Run: headless pygame with SDL's dummy video driver; simulated clock (each Clock.tick advances the game by its frame time, no real sleeping); random seed 0; keys injected as events and as key.get_pressed() state; no mouse input.
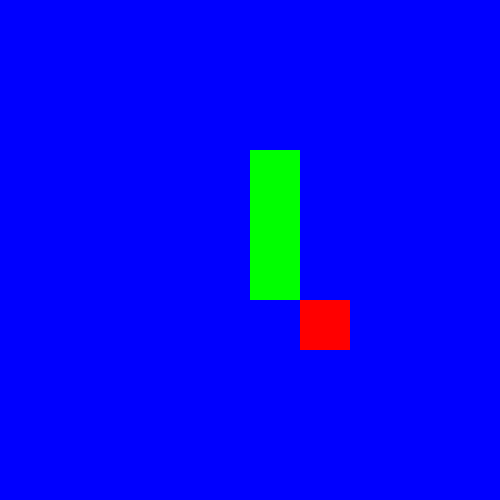
Frame 1 of 4 · flips 1–60 · no input
Frame 2 of 4 · flips 61–180 · tapped SPACE, RETURN · held RIGHT (→), D · screen unchanged from frame 1, image omitted
Frame 3 of 4 · flips 181–300 · held DOWN (↓), S · screen unchanged from frame 2, image omitted
Frame 4 of 4 · flips 301–420 · held LEFT (←), A, UP (↑), W · screen unchanged from frame 3, image omitted

The pygame program that drew these frames:

import pygame
from pygame.locals import *
import random

pygame.init()

width = 500
height = 500

screen = pygame.display.set_mode((width, height))

apple = [0, 0]
draw_apple = True
apple_eaten = False

num_snakes = 1
cell_size = 50

frames_per_turn = 700


background = (0, 0, 255)
snake_col = (0, 255, 0)
middle_col = (0, 255, 0)
apple_col = (255, 0, 0)

score = 0

snake = [[width // 2, height // 2], [width // 2, height // 2 - cell_size], [width // 2, height // 2 - 2 * cell_size]]

directions = ["UP", "DOWN", "LEFT", "RIGHT"]
direction = "LEFT"

def check_alive():
    if snake[0][0] > width or snake[0][0] < 0 or snake[0][1] > height or snake[0][1] < 0:
        return False
    for x in range(1, len(snake)):
        if snake[x] == snake[0] and x != 0: 
            return False

    return True

play_game = True
dir_updated = False
frames_passed = 0
while play_game: 
    screen.fill(background)

    for event in pygame.event.get():
        if event.type == pygame.QUIT:
            play_game = False
        if event.type == pygame.KEYDOWN and not dir_updated:
            if event.key == pygame.K_UP and direction != "DOWN":
                direction = "UP"
            if event.key == pygame.K_RIGHT and direction != "LEFT":
                direction = "RIGHT"
            if event.key == pygame.K_DOWN and direction != "UP":
                direction = "DOWN"
            if event.key == pygame.K_LEFT and direction != "RIGHT":
                direction = "LEFT"
            dir_updated = True

    if draw_apple:
        draw_apple = False
        apple[0] = random.randint(0, width / cell_size - 1) * cell_size
        apple[1] = random.randint(0, height / cell_size -1) * cell_size

    pygame.draw.rect(screen, apple_col, (apple[0], apple[1], cell_size, cell_size))

    if snake[0] == apple:
        draw_apple = True
        apple_eaten = True
        score += 1

    if frames_passed > frames_per_turn:
        dir_updated = False
        if not check_alive(): play_game = False
        frames_passed = 0
        new_head = [snake[0][0], snake[0][1]]
        
        if direction == "UP":
            new_head[1] -= cell_size
        elif direction == "DOWN":
            new_head[1] += cell_size
        elif direction == "RIGHT":
            new_head[0] += cell_size
        elif direction == "LEFT":
            new_head[0] -= cell_size
     
        snake.insert(0, new_head)
        if not apple_eaten: 
            snake.pop(len(snake) - 1)
        else:
            apple_eaten = False

    for snek in snake:
        pygame.draw.rect(screen, snake_col, (snek[0], snek[1], cell_size, cell_size))
        pygame.draw.rect(screen, middle_col, (snek[0] + 1, snek[1] + 1, cell_size - 2, cell_size - 2))

    pygame.display.update()
    frames_passed += 1

print(f"You got {score} points!")
pygame.quit()
